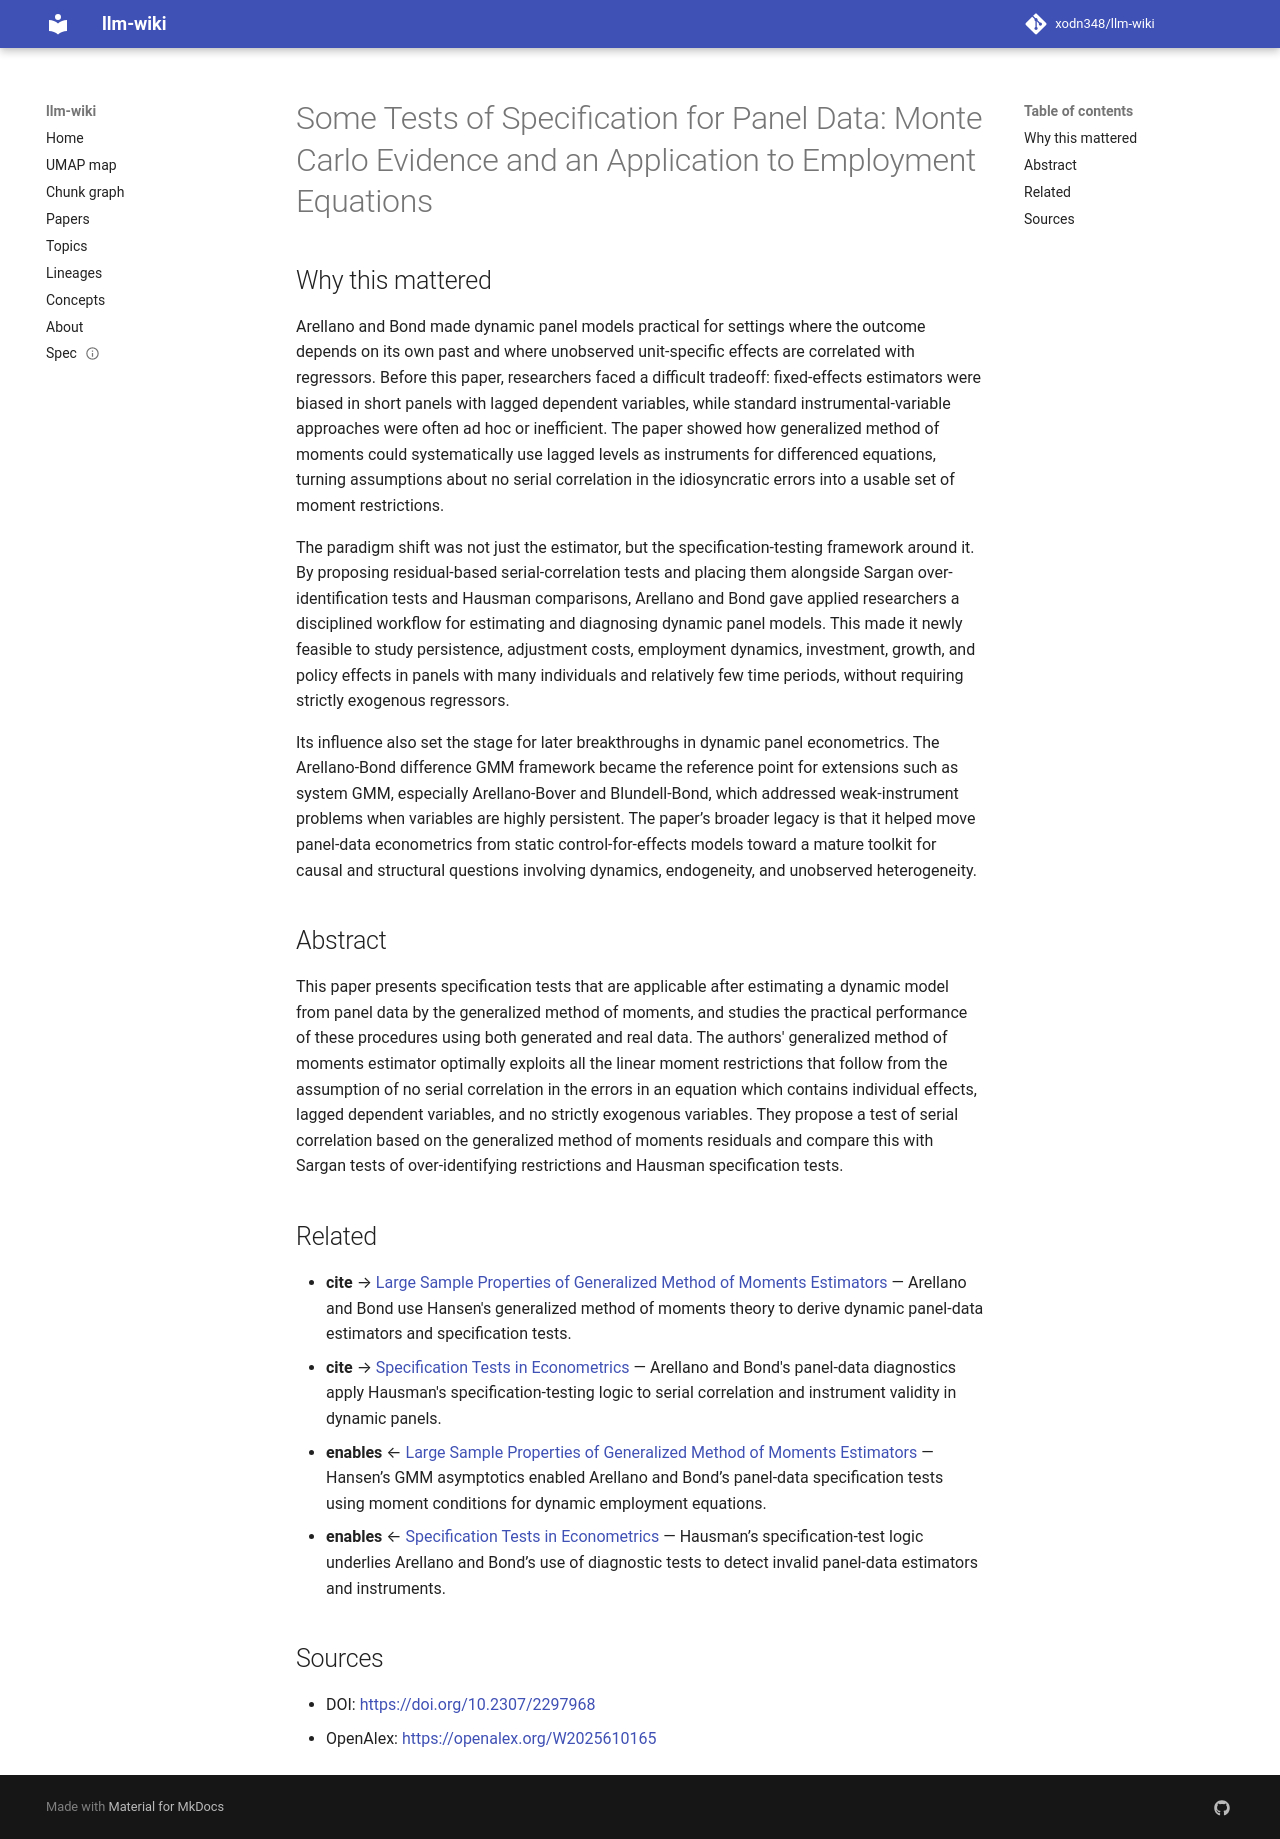

repository: xodn348/llm-wiki · page: paper/10_2307_2297968/index.html · generator: mkdocs

---
title: 'Some Tests of Specification for Panel Data: Monte Carlo Evidence and an Application
  to Employment Equations'
doi: 10.2307/2297968
openalex_id: https://openalex.org/W2025610165
year: 1991
venue: The Review of Economic Studies
authors: Manuel Arellano, Stephen Bond
citations: 32572
fleming_tier: true
concepts:
- Generalized method of moments
- Estimator
- Panel data
- Hausman test
- Econometrics
- Monte Carlo method
- Specification
- Moment (physics)
- Autocorrelation
- Instrumental variable
---

# Some Tests of Specification for Panel Data: Monte Carlo Evidence and an Application to Employment Equations

## Why this mattered

Arellano and Bond made dynamic panel models practical for settings where the outcome depends on its own past and where unobserved unit-specific effects are correlated with regressors. Before this paper, researchers faced a difficult tradeoff: fixed-effects estimators were biased in short panels with lagged dependent variables, while standard instrumental-variable approaches were often ad hoc or inefficient. The paper showed how generalized method of moments could systematically use lagged levels as instruments for differenced equations, turning assumptions about no serial correlation in the idiosyncratic errors into a usable set of moment restrictions.

The paradigm shift was not just the estimator, but the specification-testing framework around it. By proposing residual-based serial-correlation tests and placing them alongside Sargan over-identification tests and Hausman comparisons, Arellano and Bond gave applied researchers a disciplined workflow for estimating and diagnosing dynamic panel models. This made it newly feasible to study persistence, adjustment costs, employment dynamics, investment, growth, and policy effects in panels with many individuals and relatively few time periods, without requiring strictly exogenous regressors.

Its influence also set the stage for later breakthroughs in dynamic panel econometrics. The Arellano-Bond difference GMM framework became the reference point for extensions such as system GMM, especially Arellano-Bover and Blundell-Bond, which addressed weak-instrument problems when variables are highly persistent. The paper’s broader legacy is that it helped move panel-data econometrics from static control-for-effects models toward a mature toolkit for causal and structural questions involving dynamics, endogeneity, and unobserved heterogeneity.

## Abstract

This paper presents specification tests that are applicable after estimating a dynamic model from panel data by the generalized method of moments, and studies the practical performance of these procedures using both generated and real data. The authors' generalized method of moments estimator optimally exploits all the linear moment restrictions that follow from the assumption of no serial correlation in the errors in an equation which contains individual effects, lagged dependent variables, and no strictly exogenous variables. They propose a test of serial correlation based on the generalized method of moments residuals and compare this with Sargan tests of over-identifying restrictions and Hausman specification tests.


## Related

- **cite** → [Large Sample Properties of Generalized Method of Moments Estimators](10_2307_1912775.md) — Arellano and Bond use Hansen's generalized method of moments theory to derive dynamic panel-data estimators and specification tests.
- **cite** → [Specification Tests in Econometrics](10_2307_1913827.md) — Arellano and Bond's panel-data diagnostics apply Hausman's specification-testing logic to serial correlation and instrument validity in dynamic panels.
- **enables** ← [Large Sample Properties of Generalized Method of Moments Estimators](10_2307_1912775.md) — Hansen’s GMM asymptotics enabled Arellano and Bond’s panel-data specification tests using moment conditions for dynamic employment equations.
- **enables** ← [Specification Tests in Econometrics](10_2307_1913827.md) — Hausman’s specification-test logic underlies Arellano and Bond’s use of diagnostic tests to detect invalid panel-data estimators and instruments.


## Sources

- DOI: [https://doi.org/10.2307/2297968](https://doi.org/10.2307/2297968)
- OpenAlex: [https://openalex.org/W2025610165](https://openalex.org/W2025610165)
